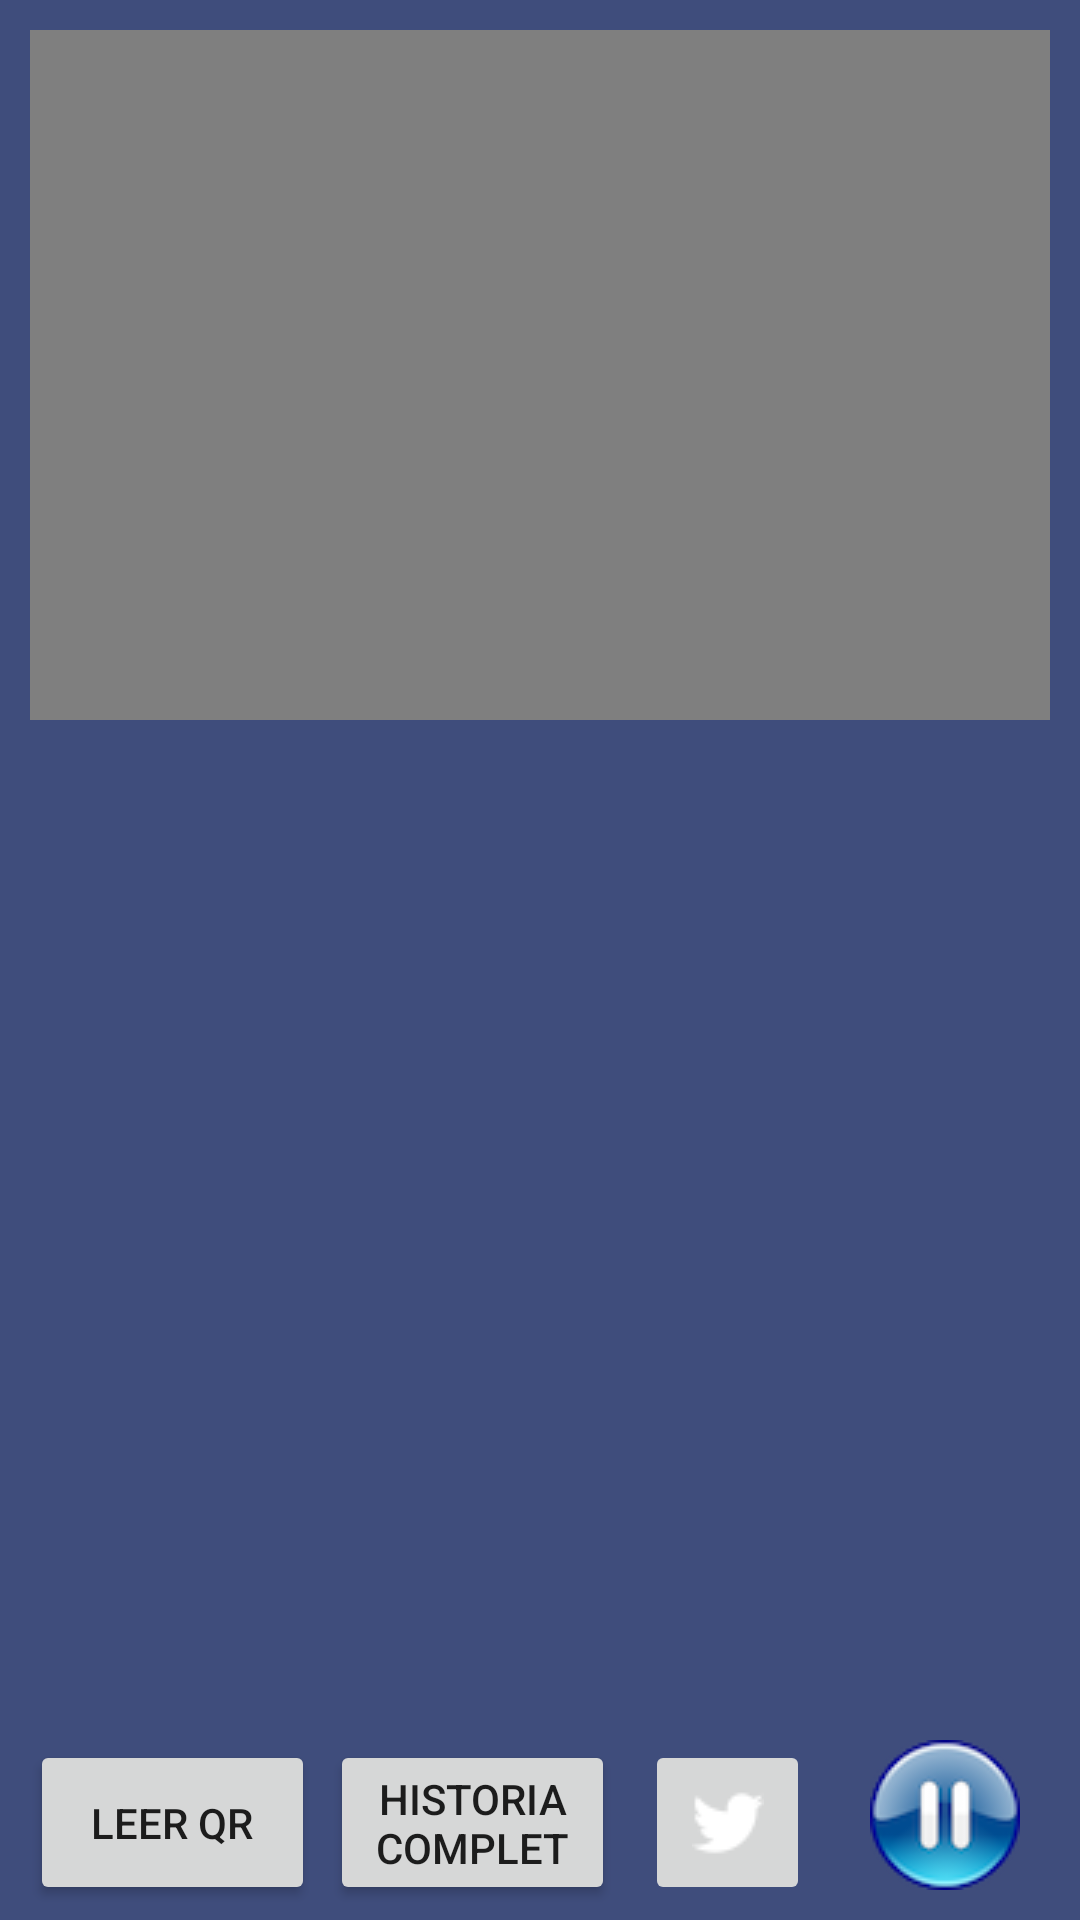

Android layout source for this screen:
<!-- AndroidManifest.xml: application theme AppTheme -->
<!-- res/layout/historiatemporal.xml -->
<?xml version="1.0" encoding="utf-8"?>
<RelativeLayout xmlns:android="http://schemas.android.com/apk/res/android"
    xmlns:tools="http://schemas.android.com/tools"
    android:layout_width="match_parent"
    android:layout_height="match_parent"
    android:background="@drawable/degradado">

    <VideoView
        android:id="@+id/videoView1"
        android:nestedScrollingEnabled="false"
        android:layout_marginTop="10dp"
        android:layout_alignParentTop="true"
        android:layout_alignParentStart="true"
        android:layout_marginLeft="10dp"
        android:layout_width="match_parent"
        android:layout_height="230dp"
        android:layout_margin="10dp" />
      <TextView
        android:layout_width="200dp"
        android:layout_height="wrap_content"
          android:textColor="#ffffff"
        android:id="@+id/LugarSalir"
          android:layout_marginRight="0dp"
        android:gravity="bottom"
        android:scrollbars = "vertical"
          android:layout_below="@+id/videoView1"
          android:layout_alignStart="@+id/videoView1"
          android:layout_alignEnd="@+id/videoView1"
          android:layout_above="@+id/bHistoriaCompleta" />


    <Button
        android:layout_width="95dp"
        android:layout_height="55dp"
        android:text="@string/histCompleta"
        android:id="@+id/bHistoriaCompleta"
        android:theme="@style/YourApplicationTheme"
          android:layout_marginRight="0dp"
          android:layout_marginLeft="5dp"
        android:layout_alignTop="@+id/bleerqr"
        android:layout_toEndOf="@+id/bleerqr" />

    <ImageButton
        android:layout_width="50dp"
        android:layout_height="50dp"
        android:id="@+id/bParar"
        android:src="@drawable/pause"
        android:background="@null"
        android:layout_marginRight="10dp"
        android:layout_marginLeft="5dp"
        android:layout_below="@+id/LugarSalir"
        android:layout_alignEnd="@+id/LugarSalir" />

    <Button
        android:layout_width="95dp"
        android:layout_height="55dp"
        android:text="@string/leerQR"
        android:id="@+id/bleerqr"
        android:theme="@style/YourApplicationTheme"
        android:layout_marginLeft="0dp"
        android:layout_alignParentBottom="true"
        android:layout_alignStart="@+id/LugarSalir"
        android:layout_marginBottom="5dp" />

    <ImageButton
        android:layout_width="55dp"
        android:layout_height="55dp"
        android:id="@+id/btwitter"
        android:src="@drawable/twitter"
        android:layout_marginLeft="10dp"
        android:layout_marginRight="0dp"
        android:layout_alignTop="@+id/bHistoriaCompleta"
        android:layout_toEndOf="@+id/bHistoriaCompleta" />

</RelativeLayout>
<!-- resources referenced by this layout -->
<resources>
  <!-- drawable degradado (drawable) -->
  <?xml version="1.0" encoding="utf-8"?>
  <shape xmlns:android="http://schemas.android.com/apk/res/android">
      <gradient
          android:startColor="#3f4d7c"
          android:endColor="#3f4d7c"
          android:angle="270"/>
  </shape>
  <!-- drawable pause: png bitmap (drawable, 5817 bytes) -->
  <!-- drawable twitter: png bitmap (drawable, 805 bytes) -->
  <string name="histCompleta">Historia completa</string>
  <string name="leerQR">Leer QR</string>
  <style name="AppTheme" parent="Theme.AppCompat.Light.DarkActionBar">
          
      </style>
</resources>
